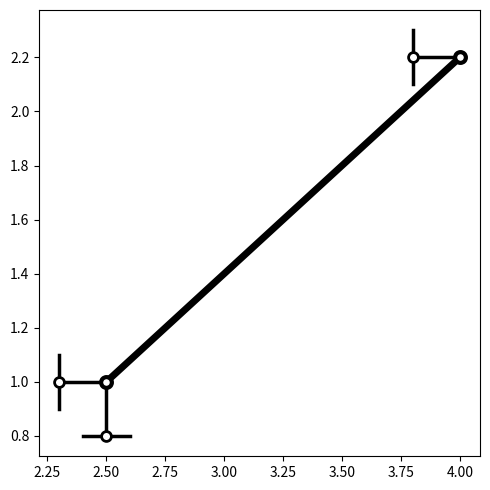

Write Python code to recreate this figure.
# -*- coding: utf-8 -*-
"""
Created on Mon May 14 17:48:43 2018

[redacted]
"""

#pre display in unit

#import numpy as np
from __future__ import division
import matplotlib.pyplot as plt
#import pylab as plb


class PreUnitDisplay:
    def __init__(self,a1,b1,a2,b2,s1,s2,l,tc,pc,sc):#依次为x坐标/y坐标/支座情况/画布大小/构件颜色,lx,ly只需全局输入一次
        self.a1=a1
        self.b1=b1
        self.a2=a2
        self.b2=b2
        self.s1=s1
        self.s2=s2
        self.l=l
        self.tc=tc#杆颜色
        self.pc=pc#端点颜色
        self.sc=sc#支座颜色
    def display(self):
        plt.xlim(0,self.l)
        plt.ylim(0,self.l)
        plt.figure(figsize=(self.l,self.l))
        #画两端结点
        x=[self.a1,self.a2]
        y=[self.b1,self.b2]
        '''plt.plot(x[0], y[0], 'C3', zorder=1,lw=3)#zorder用来标记显示顺序（层次）
        plt.plot(x[1], y[1], 'C3', zorder=1,lw=3)'''
        plt.scatter(x,y,c='w',marker='o', s=60,edgecolors=self.pc,linewidths=3, zorder=100)#s是点大小
        #画杆
        plt.plot(x,y,c=self.tc,linewidth=5,zorder=1)
        #画支座
        sp1=Support(self.s1,self.a1,self.b1,self.l,self.sc)
        sp1.display()
        sp2=Support(self.s2,self.a2,self.b2,self.l,self.sc)
        sp2.display()
        plt.tight_layout()


class Support:
    def __init__(self,s,a,b,l,sc):
        self.s=s
        self.a=a
        self.b=b
        self.l=l
        self.c1=1/25#支座长短系数1
        self.c2=1/50#支座长短系数2（大地）
        self.sc=sc
    def none(self):
        pass
    def horizontal(self):
        #仅有水平支座，向左画
        x=[self.a,self.a-self.c1*self.l]
        y=[self.b,self.b]
        plt.scatter(x[1],y[1],c='w',marker='o',s=50,edgecolors=self.sc,linewidths=2,zorder=100)
        plt.plot(x,y,c=self.sc,linewidth=2.5,zorder=1)
        x1=[self.a-self.c1*self.l,self.a-self.c1*self.l]
        y1=[self.b+self.c2*self.l,self.b-self.c2*self.l]
        plt.plot(x1,y1,c=self.sc,linewidth=2.5,zorder=1)
    def vertical(self):
        #仅有竖直支座，向下画
        x=[self.a,self.a]
        y=[self.b,self.b-self.c1*self.l]
        plt.scatter(x[1],y[1],c='w',marker='o',s=50,edgecolors=self.sc,linewidths=2,zorder=100)
        plt.plot(x,y,c=self.sc,linewidth=2.5,zorder=1)
        x1=[self.a-self.c2*self.l,self.a+self.c2*self.l]
        y1=[self.b-self.c1*self.l,self.b-self.c1*self.l]
        plt.plot(x1,y1,c=self.sc,linewidth=2.5,zorder=1)
    def both(self):
        #有两个方向的支座
        Support.horizontal(self)
        Support.vertical(self)
    def display(self):
        self.switcher={0:Support.none,1:Support.horizontal,2:Support.vertical,3:Support.both}
        self.switcher.get(self.s)(self)
    '''要注意支座图像的放置方向和大小不要与杆件重叠!!'''
   

pud=PreUnitDisplay(2.5,1.0,4.0,2.2,3,1,5.0,'black','black','black')
pud.display()     
       

'''
问题：
1.程序中有大段重复的相似语句，不知道有没有办法优化
2.注释还没有认真写好
3.支座的方向是单一的，可能会出现重叠遮挡的问题，目前暂时采用了不同颜色作为解决方案，但是这个方案还不够好
'''


    
'''
弃用代码：
def supports(argument):
    switcher={
        0:pass
        1:pass#仅有水平支座
        2:pass#仅有竖直支座
        3:pass#有两个方向的支座
        #要注意支座图像的放置方向和大小不要与杆件重叠!!
            }'''